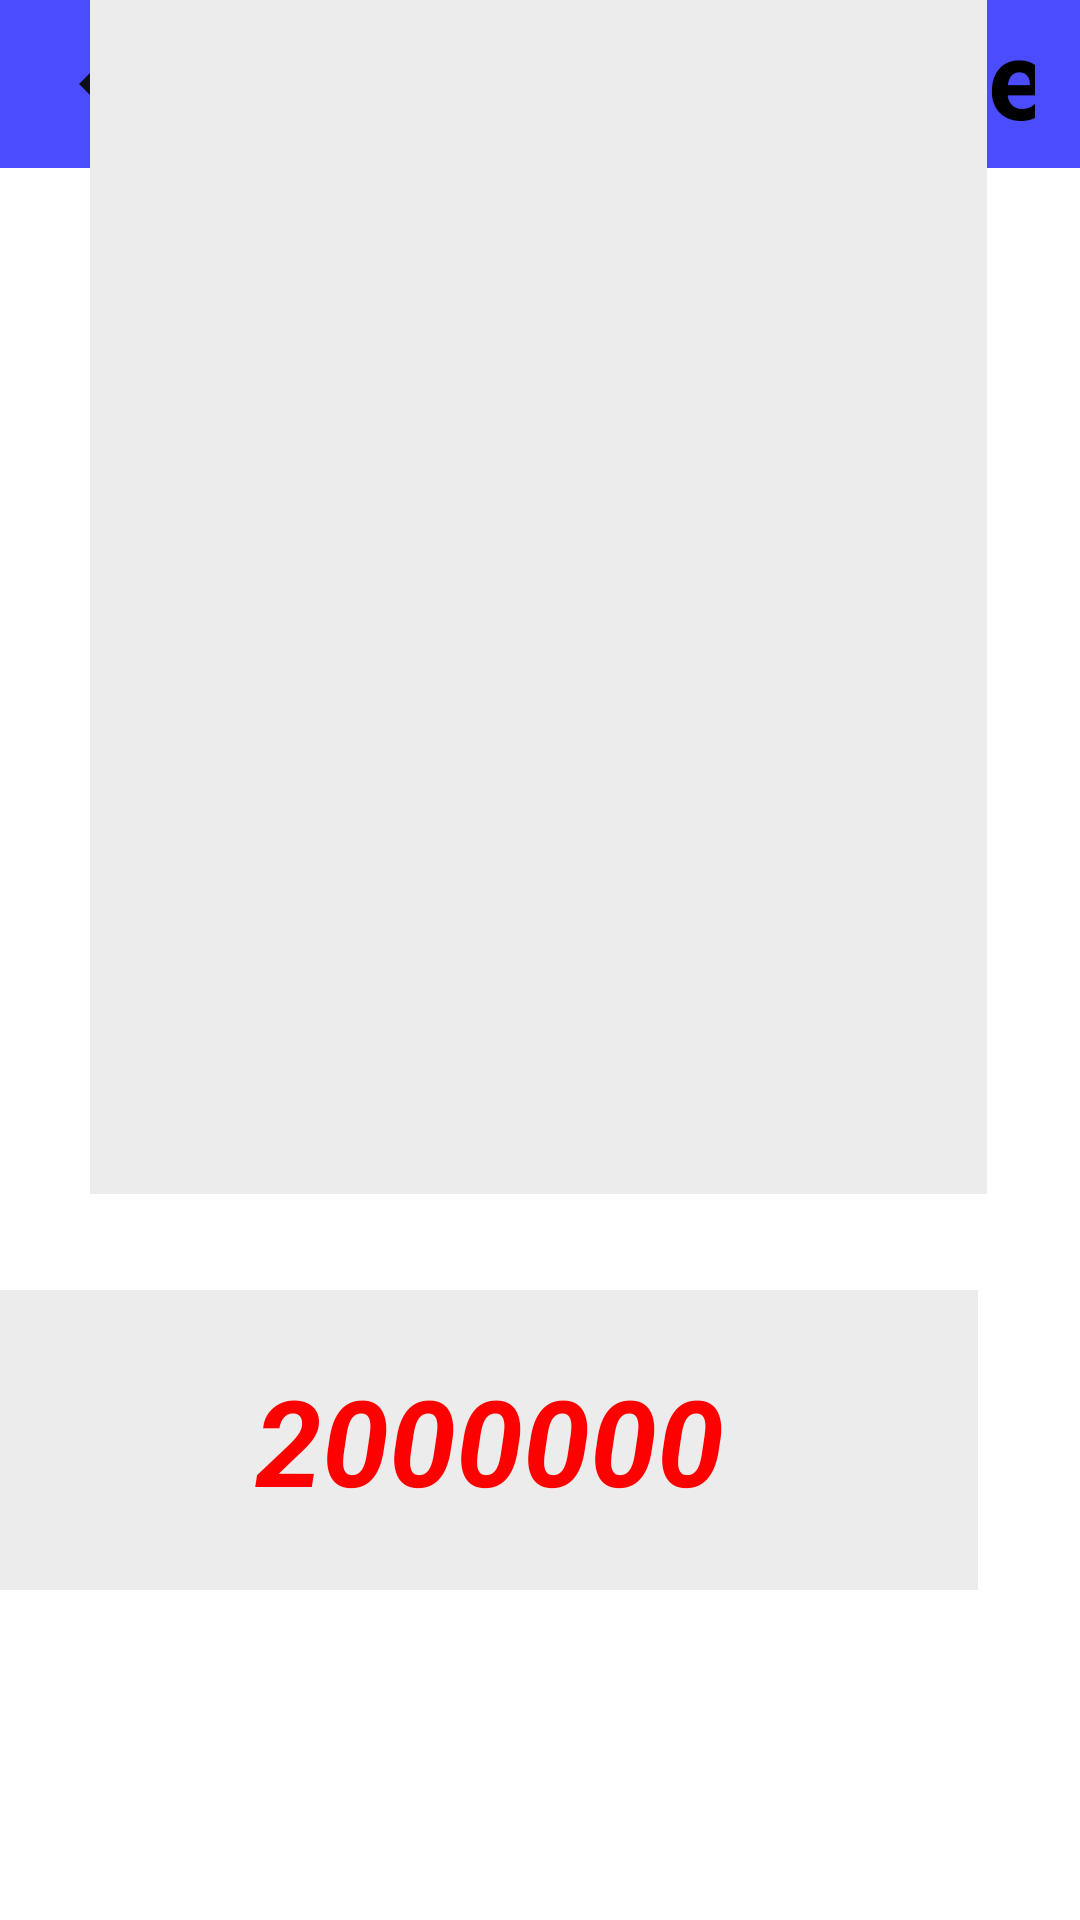

Write the Android layout XML for this screen, with the resource values it uses.
<!-- AndroidManifest.xml: application theme Theme.MyLoveBeverage -->
<!-- res/layout/activity_warehouse_detail.xml -->
<?xml version="1.0" encoding="utf-8"?>
<RelativeLayout xmlns:android="http://schemas.android.com/apk/res/android"
    xmlns:app="http://schemas.android.com/apk/res-auto"
    xmlns:tools="http://schemas.android.com/tools"
    android:layout_width="match_parent"
    android:layout_height="match_parent"
    tools:context=".WarehouseDetail"
    android:background="@color/pink_slight">
    <LinearLayout
        android:id="@+id/layouttoolbar"
        android:layout_width="match_parent"
        android:layout_height="?actionBarSize"
        android:background="@color/pink_plus"
        android:gravity="center_vertical"
        android:orientation="horizontal"
        android:padding="15dp"
        app:layout_constraintTop_toTopOf="parent"
        tools:layout_editor_absoluteX="0dp">

        <ImageView
            android:id="@+id/arrow_back"
            android:layout_width="65dp"
            android:layout_height="64dp"
            android:src="@drawable/ic_arrow_back" />

        <TextView
            android:id="@+id/textfunction"
            android:layout_width="371dp"
            android:layout_height="75dp"
            android:layout_marginStart="30dp"
            android:layout_marginLeft="25dp"
            android:paddingTop="10dp"
            android:text="Warehouse Detail"
            android:textColor="@color/black"
            android:textSize="37dp"
            android:textStyle="bold" />

    </LinearLayout>

    <TextView
        android:id="@+id/txtInvoiceCodeDetail"
        android:layout_width="wrap_content"
        android:layout_height="wrap_content"
        android:layout_alignParentEnd="true"
        android:layout_alignParentBottom="true"
        android:layout_marginStart="0dp"
        android:layout_marginTop="50dp"
        android:layout_marginEnd="460dp"
        android:layout_marginBottom="1040dp"
        android:text="Warehouse code:"
        android:textAlignment="textEnd"
        android:textColor="@color/black"
        android:textSize="42dp"
        app:layout_constraintStart_toStartOf="parent"
        app:layout_constraintTop_toTopOf="parent" />

    <TextView
        android:id="@+id/txtSupplier"
        android:layout_width="wrap_content"
        android:layout_height="wrap_content"
        android:layout_alignParentEnd="true"
        android:layout_alignParentBottom="true"
        android:layout_marginStart="0dp"
        android:layout_marginTop="50dp"
        android:layout_marginEnd="460dp"
        android:layout_marginBottom="945dp"
        android:text="Supplier:"
        android:textAlignment="textEnd"
        android:textColor="@color/black"
        android:textSize="42dp"
        app:layout_constraintStart_toStartOf="parent"
        app:layout_constraintTop_toBottomOf="@+id/txtInvoiceCodeDetail" />

    <TextView
        android:id="@+id/txtWHDateDetail"
        android:layout_width="wrap_content"
        android:layout_height="wrap_content"
        android:layout_alignParentEnd="true"
        android:layout_alignParentBottom="true"
        android:layout_marginStart="0dp"
        android:layout_marginTop="50dp"
        android:layout_marginEnd="460dp"
        android:layout_marginBottom="850dp"
        android:text="Date:"
        android:textAlignment="center"
        android:textColor="@color/black"
        android:textSize="42dp" />


    <TextView
        android:id="@+id/txtDisplayWHcode"
        android:layout_width="wrap_content"
        android:layout_height="wrap_content"
        android:layout_alignParentBottom="true"
        android:layout_marginStart="-405dp"
        android:layout_marginTop="48dp"
        android:layout_marginBottom="1040dp"
        android:layout_toEndOf="@+id/txtInvoiceCodeDetail"
        android:text="TextView"
        android:textAlignment="textStart"
        android:textColor="@color/black"
        android:textDirection="ltr"
        android:textSize="42dp"
        android:textStyle="bold"
        app:layout_constraintStart_toEndOf="@+id/txtInvoiceCodeDetail"
        app:layout_constraintTop_toTopOf="parent" />

    <TextView
        android:id="@+id/txtDisplaySupplier"
        android:layout_width="wrap_content"
        android:layout_height="wrap_content"
        android:layout_alignParentBottom="true"
        android:layout_marginStart="-405dp"
        android:layout_marginBottom="950dp"
        android:layout_toEndOf="@+id/txtSupplier"
        android:text="TextView"
        android:textAlignment="textStart"
        android:textColor="@color/black"
        android:textDirection="ltr"
        android:textSize="42dp"
        android:textStyle="bold" />

    <TextView
        android:id="@+id/txtDisplayWHDate"
        android:layout_width="wrap_content"
        android:layout_height="66dp"
        android:layout_alignParentBottom="true"
        android:layout_marginStart="-405dp"
        android:layout_marginTop="50dp"
        android:layout_marginBottom="840dp"
        android:layout_toEndOf="@+id/txtWHDateDetail"
        android:minLines="2"
        android:text="TextView"
        android:textAlignment="textStart"
        android:textColor="@color/black"
        android:textDirection="ltr"
        android:textSize="42dp"
        android:textStyle="bold" />

    <TextView
        android:id="@+id/txtProductName"
        android:layout_width="300dp"
        android:layout_height="80dp"
        android:layout_alignParentEnd="true"
        android:layout_alignParentBottom="true"
        android:layout_marginStart="30dp"
        android:layout_marginEnd="655dp"
        android:layout_marginBottom="742dp"
        android:background="@color/pink_lighter"
        android:gravity="center"
        android:text="Name"
        android:textAlignment="center"
        android:textColor="@color/black"
        android:textSize="32sp"
        android:textStyle="bold"
        app:layout_constraintStart_toStartOf="parent" />

    <TextView
        android:id="@+id/txtProductAmount"
        android:layout_width="208dp"
        android:layout_height="80dp"
        android:layout_alignParentEnd="true"
        android:layout_alignParentBottom="true"
        android:layout_marginEnd="30dp"
        android:layout_marginBottom="742dp"
        android:background="@color/pink_lighter"
        android:gravity="center"
        android:text="Profit"
        android:textAlignment="center"
        android:textColor="@color/black"
        android:textSize="32sp"
        android:textStyle="bold"
        app:layout_constraintStart_toEndOf="@+id/txtProductName" />

    <TextView
        android:id="@+id/txtProductUnit"
        android:layout_width="210dp"
        android:layout_height="80dp"
        android:layout_alignParentEnd="true"
        android:layout_alignParentBottom="true"
        android:layout_marginEnd="238dp"
        android:layout_marginBottom="742dp"
        android:background="@color/pink_lighter"
        android:gravity="center"
        android:text="InPrice"
        android:textAlignment="center"
        android:textColor="@color/black"
        android:textSize="32sp"
        android:textStyle="bold"
        app:layout_constraintStart_toEndOf="@+id/txtProductAmount" />

    <TextView
        android:id="@+id/txtProductPrice"
        android:layout_width="210dp"
        android:layout_height="80dp"
        android:layout_alignParentEnd="true"
        android:layout_alignParentBottom="true"
        android:layout_marginEnd="447dp"
        android:layout_marginBottom="742dp"
        android:background="@color/pink_lighter"
        android:gravity="center"
        android:text="Quantity"
        android:textAlignment="center"
        android:textColor="@color/black"
        android:textSize="32sp"
        android:textStyle="bold"
        app:layout_constraintStart_toEndOf="@+id/txtProductUnit" />

    <ListView
        android:id="@+id/whDetailListView"
        android:layout_width="840dp"
        android:layout_height="500dp"
        android:layout_alignParentEnd="true"
        android:layout_alignParentBottom="true"
        android:layout_marginStart="30dp"
        android:layout_marginEnd="31dp"
        android:layout_marginBottom="242dp"
        android:background="@color/pink_lighter"
        android:divider="@color/black"
        android:dividerHeight="3dp"
        app:layout_constraintBottom_toBottomOf="parent"
        app:layout_constraintEnd_toEndOf="parent"
        app:layout_constraintHorizontal_bias="1.0"
        app:layout_constraintStart_toStartOf="parent" />

    <TextView
        android:id="@+id/txtTotalprice"
        android:layout_width="420dp"
        android:layout_height="100dp"
        android:layout_alignParentEnd="true"
        android:layout_alignParentBottom="true"
        android:layout_marginStart="30dp"
        android:layout_marginEnd="470dp"
        android:layout_marginBottom="110dp"
        android:background="@color/pink_lighter"
        android:gravity="center"
        android:text="Total:"
        android:textAlignment="textEnd"
        android:textColor="@color/black"
        android:textSize="40sp"
        android:textStyle="bold"
        app:layout_constraintStart_toStartOf="parent"
        app:layout_constraintTop_toBottomOf="@+id/lineView"
        tools:ignore="RtlCompat" />

    <TextView
        android:id="@+id/txtDisplayTotalPrice"
        android:layout_width="436dp"
        android:layout_height="100dp"
        android:layout_alignParentEnd="true"
        android:layout_alignParentBottom="true"
        android:layout_marginEnd="34dp"
        android:layout_marginBottom="110dp"
        android:background="@color/pink_lighter"
        android:gravity="center"
        android:text="2000000"
        android:textAlignment="center"
        android:textColor="@color/red"
        android:textSize="40sp"
        android:textStyle="bold|italic"
        app:layout_constraintStart_toEndOf="@+id/txtTotalprice"
        app:layout_constraintTop_toBottomOf="@+id/lineView" />

</RelativeLayout>
<!-- resources referenced by this layout -->
<resources>
  <color name="black">#FF000000</color>
  <color name="pink_lighter">#ececec</color>
  <color name="pink_plus">#B30000FF</color>
  <color name="pink_slight">#ffffff</color>
  <color name="red">#FF0000</color>
  <!-- drawable ic_arrow_back (drawable) -->
  <vector android:alpha="0.95" android:autoMirrored="true"
      android:height="24dp" android:tint="#0B0B0B"
      android:viewportHeight="24" android:viewportWidth="24"
      android:width="24dp" xmlns:android="http://schemas.android.com/apk/res/android">
      <path android:fillColor="@android:color/white" android:pathData="M20,11H7.83l5.59,-5.59L12,4l-8,8 8,8 1.41,-1.41L7.83,13H20v-2z"/>
  </vector>
  <style name="Theme.MyLoveBeverage" parent="Theme.AppCompat.NoActionBar">
          
      </style>
</resources>
